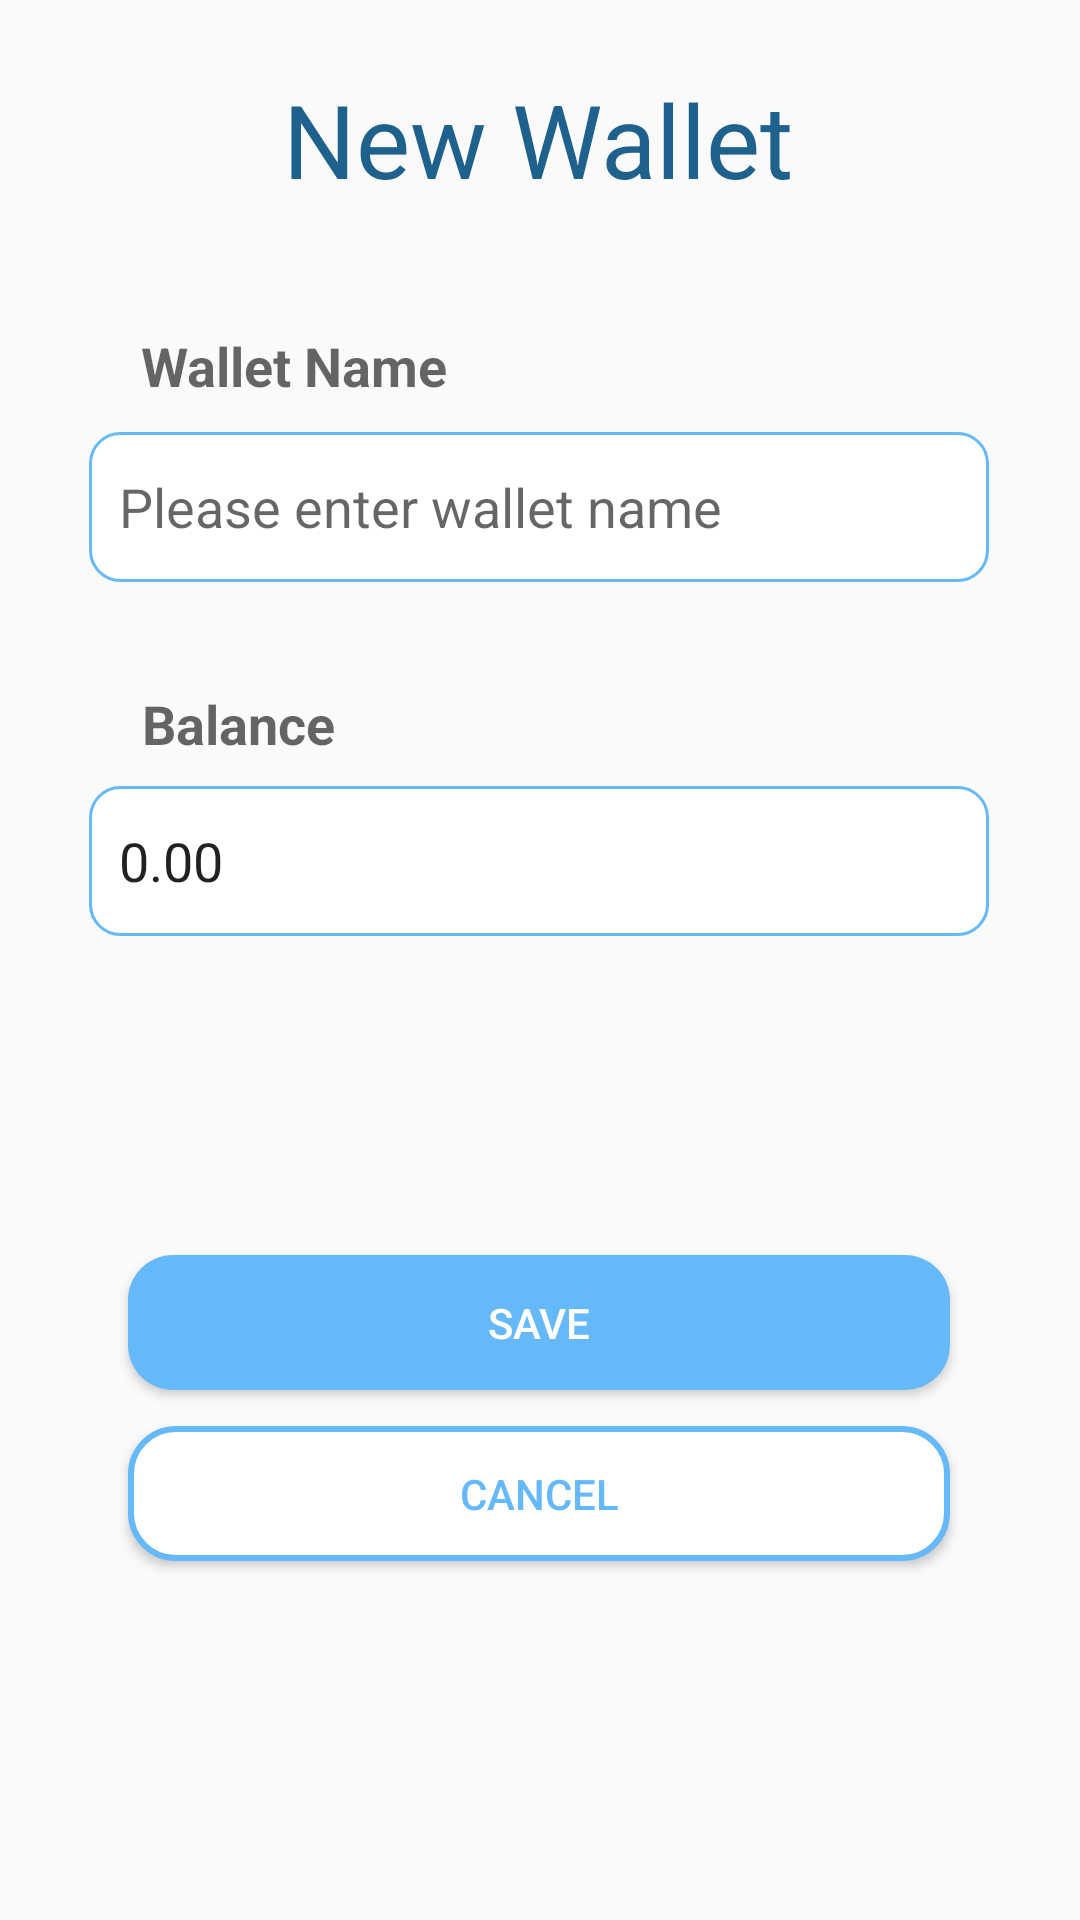

Produce the Android XML layout that renders to this screen, including the resource entries it uses.
<!-- AndroidManifest.xml: application theme AppTheme -->
<!-- res/layout/activity_wallet_form.xml -->
<?xml version="1.0" encoding="utf-8"?>
<androidx.constraintlayout.widget.ConstraintLayout xmlns:android="http://schemas.android.com/apk/res/android"
    xmlns:app="http://schemas.android.com/apk/res-auto"
    xmlns:tools="http://schemas.android.com/tools"
    android:layout_width="match_parent"
    android:layout_height="match_parent"
    tools:context=".WalletFormActivity">

    <TextView
        android:layout_width="wrap_content"
        android:layout_height="wrap_content"
        android:text="New Wallet"
        android:textAppearance="@style/TextAppearance.AppCompat.Display1"
        android:textColor="@color/colorPrimary"
        app:layout_constraintBottom_toBottomOf="parent"
        app:layout_constraintEnd_toEndOf="parent"
        app:layout_constraintHorizontal_bias="0.497"
        app:layout_constraintStart_toStartOf="parent"
        app:layout_constraintTop_toTopOf="parent"
        app:layout_constraintVertical_bias="0.04" />

    <Button
        android:id="@+id/saveNow"
        android:layout_width="274dp"
        android:layout_height="45dp"
        android:background="@drawable/submit_button"
        android:text="Save"
        android:textColor="#FFFFFF"
        app:layout_constraintBottom_toBottomOf="parent"
        app:layout_constraintEnd_toEndOf="parent"
        app:layout_constraintHorizontal_bias="0.496"
        app:layout_constraintStart_toStartOf="parent"
        app:layout_constraintTop_toTopOf="parent"
        app:layout_constraintVertical_bias="0.703" />

    <Button
        android:id="@+id/cancel"
        android:layout_width="274dp"
        android:layout_height="45dp"
        android:layout_marginBottom="88dp"
        android:background="@drawable/cancel_button"
        android:text="Cancel"
        android:textColor="#66B9F9"
        app:layout_constraintBottom_toBottomOf="parent"
        app:layout_constraintEnd_toEndOf="parent"
        app:layout_constraintHorizontal_bias="0.496"
        app:layout_constraintStart_toStartOf="parent"
        app:layout_constraintTop_toBottomOf="@+id/saveNow"
        app:layout_constraintVertical_bias="0.272" />

    <EditText
        android:id="@+id/accName"
        android:layout_width="300dp"
        android:layout_height="50dp"
        android:layout_marginTop="144dp"
        android:background="@drawable/custom_edittext"
        android:ems="10"
        android:inputType="text"
        android:text=""
        android:paddingLeft="10dp"
        android:hint="Please enter wallet name"
        app:layout_constraintEnd_toEndOf="parent"
        app:layout_constraintHorizontal_bias="0.496"
        app:layout_constraintStart_toStartOf="parent"
        app:layout_constraintTop_toTopOf="parent" />

    <EditText
        android:id="@+id/accountBal"
        android:layout_width="300dp"
        android:layout_height="50dp"
        android:layout_marginTop="68dp"
        android:background="@drawable/custom_edittext"
        android:ems="10"
        android:paddingLeft="10dp"
        android:inputType="numberDecimal"
        android:text="0.00"
        app:layout_constraintEnd_toEndOf="parent"
        app:layout_constraintHorizontal_bias="0.496"
        app:layout_constraintStart_toStartOf="parent"
        app:layout_constraintTop_toBottomOf="@+id/accName">

    </EditText>

    <TextView
        android:id="@+id/textView2"
        android:layout_width="wrap_content"
        android:layout_height="wrap_content"
        android:layout_marginBottom="10dp"
        android:text="Wallet Name"
        android:textAppearance="@style/TextAppearance.AppCompat.Medium"
        android:textStyle="bold"
        app:layout_constraintBottom_toTopOf="@+id/accName"
        app:layout_constraintEnd_toEndOf="parent"
        app:layout_constraintHorizontal_bias="0.182"
        app:layout_constraintStart_toStartOf="parent" />

    <TextView
        android:id="@+id/textView3"
        android:layout_width="74dp"
        android:layout_height="23dp"
        android:layout_marginBottom="10dp"
        android:text="Balance"
        android:textAppearance="@style/TextAppearance.AppCompat.Medium"
        android:textStyle="bold"
        app:layout_constraintBottom_toTopOf="@+id/accountBal"
        app:layout_constraintEnd_toEndOf="parent"
        app:layout_constraintHorizontal_bias="0.166"
        app:layout_constraintStart_toStartOf="parent" />
</androidx.constraintlayout.widget.ConstraintLayout>
<!-- resources referenced by this layout -->
<resources>
  <color name="colorPrimary">#1F618D</color>
  <!-- drawable cancel_button (drawable) -->
  <?xml version="1.0" encoding="utf-8"?>
  <shape xmlns:android="http://schemas.android.com/apk/res/android" android:shape="rectangle">
      <solid android:color="#FFFFFF" />
      <corners android:radius="15dp"/>
      <stroke android:color="#66B9F9" android:width="2dp"/>
  
  </shape>
  <!-- drawable custom_edittext (drawable) -->
  <?xml version="1.0" encoding="utf-8"?>
  <shape xmlns:android="http://schemas.android.com/apk/res/android" android:padding="10dp"
      android:shape="rectangle" >
  
      <solid android:color="#FFFFFF" />
      <corners android:radius="10dp" />
      <stroke android:color="#66B9F9" android:width="1dp"/>
  
  </shape>
  <!-- drawable submit_button (drawable) -->
  <?xml version="1.0" encoding="utf-8"?>
  <shape xmlns:android="http://schemas.android.com/apk/res/android" android:shape="rectangle">
      <solid android:color="#66B9F9" />
      <corners android:radius="15dp"/>
  
  </shape>
  <style name="AppTheme" parent="Theme.AppCompat.Light.NoActionBar">
          
          <item name="colorPrimary">@color/colorPrimary</item>
          <item name="colorPrimaryDark">@color/colorPrimaryDark</item>
          <item name="colorAccent">@color/colorAccent</item>
          <item name="android:forceDarkAllowed" tools:ignore="NewApi">true</item>
      </style>
  <color name="colorPrimaryDark">#283747</color>
  <color name="colorAccent">#21ABCD</color>
</resources>
